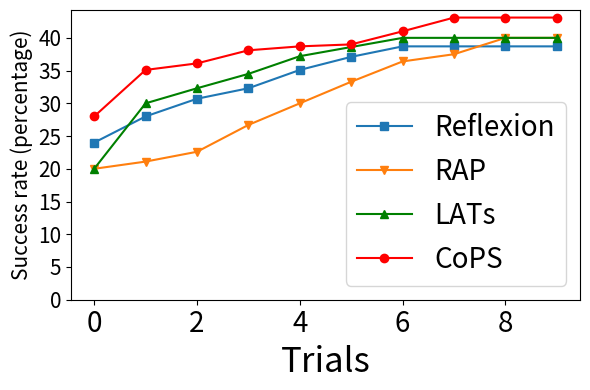
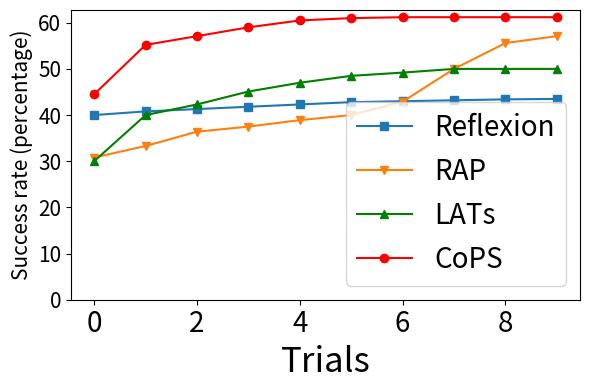

Write Python code to recreate these figures, in order.
import matplotlib.pyplot as plt

# Data for the three trends
our = [28,35.1,36.1,38.1,38.7,39,41,43.1,43.1,43.1]
reflexion = [24,28,30.7,32.3, 35.1,37.1,38.7,38.7,38.7,38.7]
rap = [20,21.1,22.6,26.7,30,33.3,36.4,37.5,40,40]
lats = [20,30,32.3,34.5,37.2,38.6,40,40,40,40]
# our=[x/1.34 for x in our]
#reflexion=[x/1.34 for x in reflexion]
# Define the x-axis values (time points or similar)
x = list(range(0,10))

# Plotting the trends

plt.figure(figsize=(6,4))



plt.plot(x, reflexion, label='Reflexion', marker='s')
plt.plot(x, rap, label='RAP', marker='v')
plt.plot(x, lats, label='LATs', marker='^', color='green')
plt.plot(x, our, label='CoPS', marker='o',color='red')
plt.ylim(bottom=0)
# Adding titles and labels
#plt.title('Results on Llama3.1 70b')
plt.xlabel('Trials',fontsize=25)
plt.ylabel('Success rate (percentage)',fontsize=15) 
plt.xticks(fontsize=20)
plt.yticks(fontsize=15)

# Displaying legend

plt.legend(loc='lower right',fontsize=20)

# Show the plot
plt.grid(False)

plt.tight_layout()

# 保存为PDF，使用bbox_inches参数去掉白边
plt.savefig("alf8b.pdf", format="pdf", bbox_inches='tight', pad_inches=0)
plt.show()


# 70b

# Data for the three trends
our70b = [44.5,55.2,57.1,59,60.5,61,61.2,61.2,61.2,61.2]
reflexion70b = [40,40.8,41.3,41.8,42.3,42.8,43,43.2,43.4,43.5]
rap70b     = [30.8,33.3,36.4,37.5,38.9,40,42.9,50,55.6,57.1]
lats70b = [30,40,42.3,45.1,47, 48.5, 49.2,50,50,50]
# our=[x/1.34 for x in our]
#reflexion=[x/1.34 for x in reflexion]
# Define the x-axis values (time points or similar)
x = list(range(0,10))

# Plotting the trends

plt.figure(figsize=(6,4))



plt.plot(x, reflexion70b, label='Reflexion', marker='s')
plt.plot(x, rap70b, label='RAP', marker='v')
plt.plot(x, lats70b, label='LATs', marker='^', color='green')
plt.plot(x, our70b, label='CoPS', marker='o',color='red')
plt.ylim(bottom=0)
# Adding titles and labels
#plt.title('Results on Llama3.1 70b')
plt.xlabel('Trials',fontsize=25)
plt.ylabel('Success rate (percentage)',fontsize=15) 
plt.xticks(fontsize=20)
plt.yticks(fontsize=15)

# Displaying legend

plt.legend(loc='lower right',fontsize=20)

# Show the plot
plt.grid(False)

plt.tight_layout()

# 保存为PDF，使用bbox_inches参数去掉白边
plt.savefig("alf70b.pdf", format="pdf", bbox_inches='tight', pad_inches=0)
plt.show()